Image classification data set "refined_rcnn" (andrewsalim10/tugas_kel_pcdvk on GitHub). Class labels (5): apple scab, apple black rot, apple cedar apple rust, apple healthy, apple healthy removed.

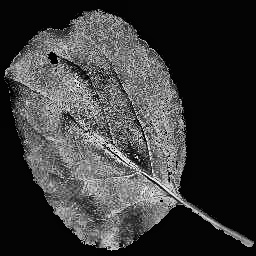
Label: apple black rot

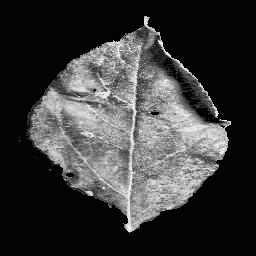
Label: apple cedar apple rust

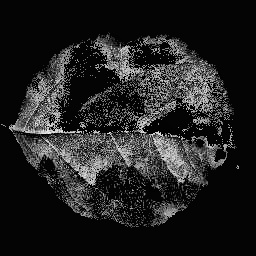
Label: apple scab

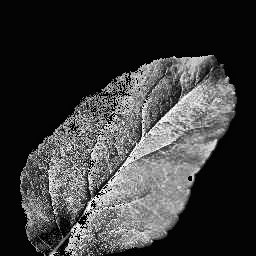
Label: apple healthy

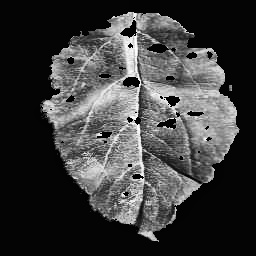
Label: apple cedar apple rust

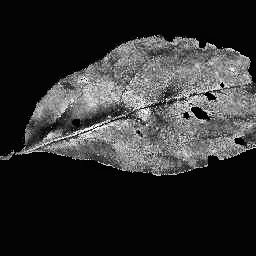
Label: apple black rot
